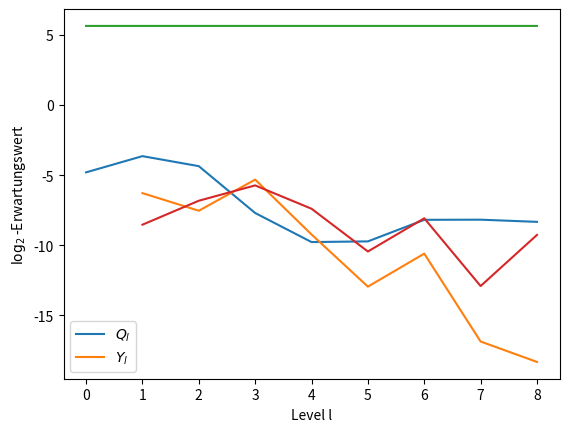

Here is the Python script that generated this plot:
import matplotlib.pyplot as plt
import numpy as np

x = [0,1,2,3,4,5,6,7,8]
#x = [16,32,64,128,256,512,1024,2048]

y_var_1 = [-6.350833304635671, -7.700833562071264, -5.231097372234314, -9.120336949240738, -12.814114412164086, -10.62170795786901, -16.70849086600043, -18.37527749190893]
y_var_2 = [-6.211072881706931, -7.375075221548678, -5.402301675337888, -9.338921351062629, -13.088890133030738, -10.57193121241959, -17.023560128390056, -18.26687080280469]
q_var_1 = [-4.780824223715057, -3.7420076045550617, -4.39565708085779, -7.57489650711935, -9.837569726554271, -9.936510322301885, -8.273401101031606, -7.938103087352158, -8.457253046423892]
q_var_2 = [-4.820979853931708, -3.545376483692176, -4.321453498052361, -7.825366013747165, -9.706043389002225, -9.511749458840946, -8.097282793844153, -8.413222494891457, -8.204665305301006]

y_var = (np.array(y_var_1)+np.array(y_var_2))/2
q_var = (np.array(q_var_1)+np.array(q_var_2))/2

plt.plot(x,q_var)
plt.plot(x[1:],y_var)
plt.legend([r'$Q_l$', '$Y_l$'])
plt.xlabel('Level l')
plt.ylabel(r'$\log_2$-Varianz')
plt.show()

y_mean_1 = [-5.546106987604739, -5.843023067508517, -4.4847446930971575, -6.780641705996953, -8.740916147872053, -6.835283697691181, -13.301291914680125, -9.2045100077957]
y_mean_2 = [-11.521129623554087, -7.805466458884733, -6.9753152160017775, -8.008815361889456, -12.147588744773042, -9.320258033614314, -12.518945194190879, -9.32136374891265]
y_mean = (np.array(y_mean_1)+np.array(y_mean_2))/2

q_mean = [5.6434459590463035, 5.643864866432905, 5.643632092083253, 5.64364817297981, 5.643731842757307, 5.643760485798996, 5.64374363368183, 5.643724155358593, 5.64372586016027]

plt.plot(x,q_mean)
plt.plot(x[1:],y_mean)
plt.legend([r'$Q_l$', '$Y_l$'])
plt.xlabel('Level l')
plt.ylabel(r'$\log_2$-Erwartungswert')
plt.show()

